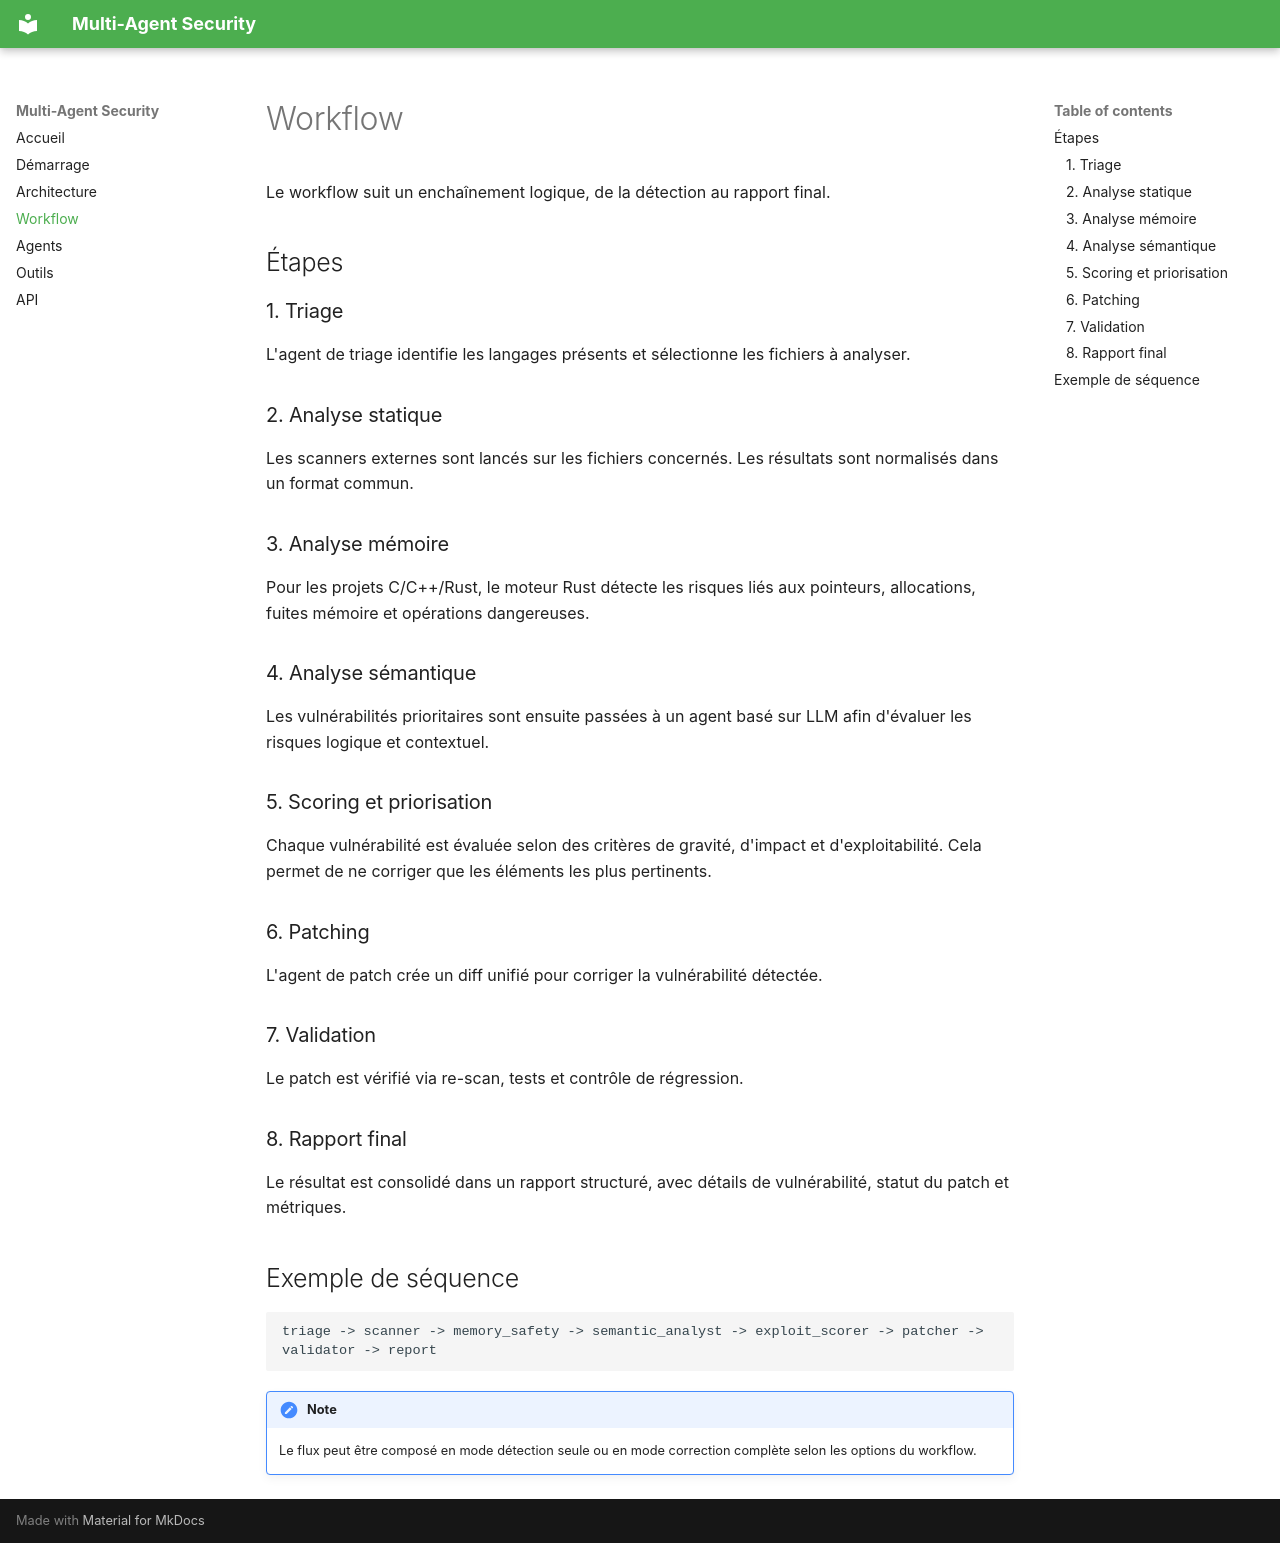

repository: hinimdoumorsia/MultiAgentSecurite · page: workflow/index.html · generator: mkdocs

# Workflow

Le workflow suit un enchaînement logique, de la détection au rapport final.

## Étapes

### 1. Triage

L'agent de triage identifie les langages présents et sélectionne les fichiers à analyser.

### 2. Analyse statique

Les scanners externes sont lancés sur les fichiers concernés. Les résultats sont normalisés dans un format commun.

### 3. Analyse mémoire

Pour les projets C/C++/Rust, le moteur Rust détecte les risques liés aux pointeurs, allocations, fuites mémoire et opérations dangereuses.

### 4. Analyse sémantique

Les vulnérabilités prioritaires sont ensuite passées à un agent basé sur LLM afin d'évaluer les risques logique et contextuel.

### 5. Scoring et priorisation

Chaque vulnérabilité est évaluée selon des critères de gravité, d'impact et d'exploitabilité. Cela permet de ne corriger que les éléments les plus pertinents.

### 6. Patching

L'agent de patch crée un diff unifié pour corriger la vulnérabilité détectée.

### 7. Validation

Le patch est vérifié via re-scan, tests et contrôle de régression.

### 8. Rapport final

Le résultat est consolidé dans un rapport structuré, avec détails de vulnérabilité, statut du patch et métriques.

## Exemple de séquence

```text
triage -> scanner -> memory_safety -> semantic_analyst -> exploit_scorer -> patcher -> validator -> report
```

!!! note
    Le flux peut être composé en mode détection seule ou en mode correction complète selon les options du workflow.
